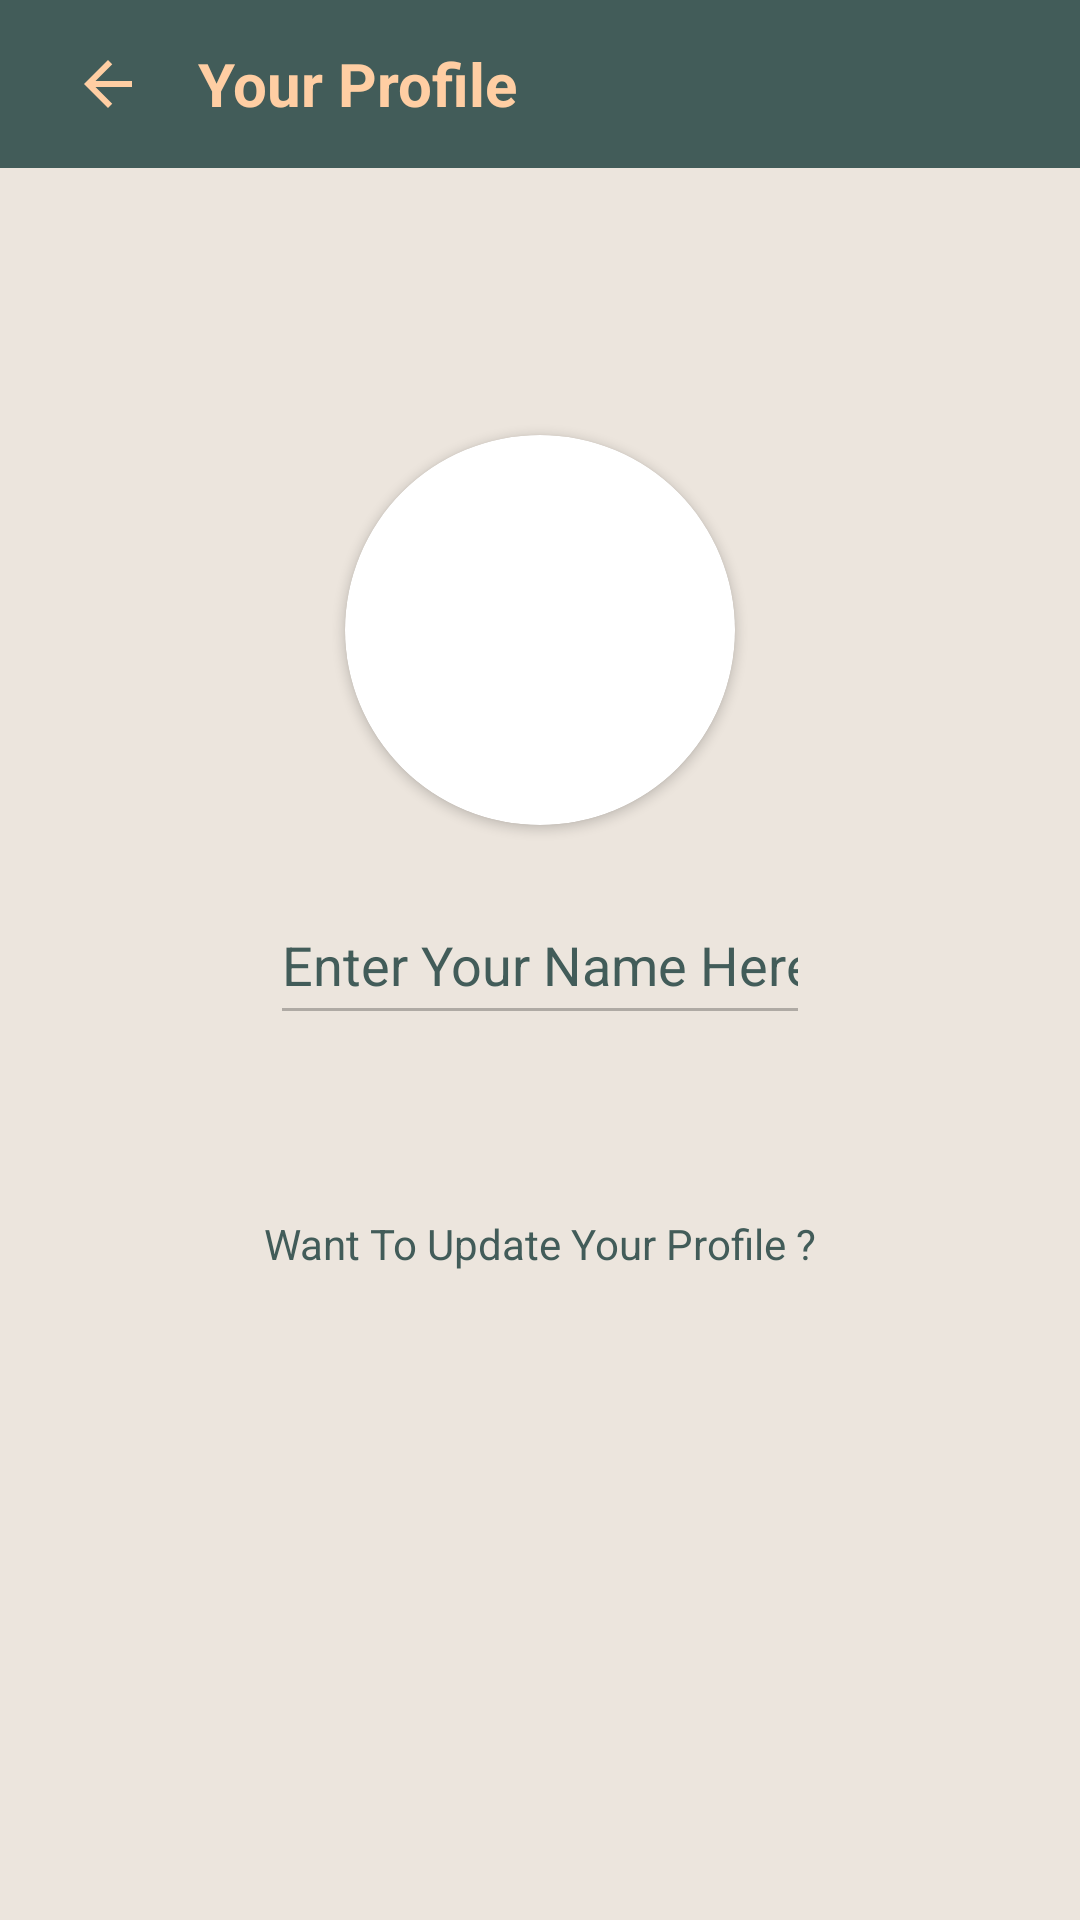

Here is an Android app screen rendered from its layout file. Give the layout XML and the strings, colors and styles it references.
<!-- AndroidManifest.xml: application theme Theme.Lungcancer -->
<!-- res/layout/activity_profile.xml -->
<?xml version="1.0" encoding="utf-8"?>
<RelativeLayout xmlns:android="http://schemas.android.com/apk/res/android"
    xmlns:app="http://schemas.android.com/apk/res-auto"
    xmlns:tools="http://schemas.android.com/tools"
    android:layout_width="match_parent"
    android:background="#ECE5DD"
    android:layout_height="match_parent"
    tools:context=".ProfileActivity">
    <androidx.appcompat.widget.Toolbar
        android:layout_width="match_parent"
        android:layout_height="?attr/actionBarSize"
        android:layout_marginTop="0dp"
        android:background="@color/purple_500"
        android:id="@+id/toolbarofviewprofile">

        <RelativeLayout
            android:layout_width="match_parent"
            android:layout_height="match_parent"
            android:gravity="center_vertical">

            <ImageButton
                android:id="@+id/backbuttonofviewprofile"
                android:layout_width="40dp"
                android:layout_height="40dp"
                android:layout_centerVertical="true"
                android:background="@android:color/transparent"
                android:src="@drawable/ic_baseline_arrow_back_24"
                app:tint="@color/teal_700">

            </ImageButton>


            <TextView
                android:id="@+id/myapptext"
                android:layout_width="wrap_content"
                android:layout_height="wrap_content"
                android:layout_centerVertical="true"
                android:layout_marginLeft="10dp"
                android:layout_toRightOf="@id/backbuttonofviewprofile"
                android:text="Your Profile"
                android:textColor="@color/teal_700"
                android:textSize="20sp"
                android:textStyle="bold">

            </TextView>
        </RelativeLayout>
    </androidx.appcompat.widget.Toolbar>


    <androidx.cardview.widget.CardView
        android:layout_width="130dp"
        android:layout_height="130dp"
        android:layout_above="@+id/viewusername"
        android:layout_marginBottom="20dp"
        android:layout_marginLeft="80dp"
        android:id="@+id/viewuserimage"
        android:layout_centerHorizontal="true"
        app:cardCornerRadius="130dp">


        <ImageView
            android:layout_width="match_parent"
            android:layout_height="match_parent"
            android:src="@drawable/defaultprofile"
            android:id="@+id/viewuserimageinimageview"
            android:scaleType="centerCrop">

        </ImageView>
    </androidx.cardview.widget.CardView>

    <ImageView
        android:id="@+id/logoofviewprofile"
        android:layout_width="50dp"
        android:layout_height="50dp"
        android:layout_alignLeft="@id/viewusername"
        android:layout_centerInParent="true"
        android:layout_marginLeft="-60dp"
        android:src="@drawable/ic_baseline_person_24"
        app:tint="@color/purple_500" />


    <EditText
        android:id="@+id/viewusername"
        android:layout_width="match_parent"
        android:layout_height="50dp"
        android:layout_centerInParent="true"
        android:layout_marginLeft="90dp"
        android:layout_marginRight="90dp"
        android:clickable="false"
        android:enabled="false"
        android:hint="Enter Your Name Here"
        android:inputType="textCapWords"
        android:textColor="@color/purple_200"
        android:textColorHint="@color/purple_200">

    </EditText>

    <TextView
        android:id="@+id/movetoupdateprofile"
        android:layout_width="wrap_content"
        android:layout_height="wrap_content"
        android:layout_below="@id/viewusername"
        android:layout_centerInParent="true"
        android:layout_marginTop="50dp"
        android:paddingLeft="20dp"
        android:paddingTop="10dp"
        android:paddingRight="20dp"
        android:paddingBottom="10dp"
        android:text="Want To Update Your Profile ?"
        android:textColor="@color/purple_700">

    </TextView>

</RelativeLayout>
<!-- resources referenced by this layout -->
<resources>
  <color name="purple_200">#425C59</color>
  <color name="purple_500">#425C59</color>
  <color name="purple_700">#425C59</color>
  <color name="teal_700">#FFCEA3</color>
  <!-- drawable ic_baseline_arrow_back_24 (drawable) -->
  <vector android:autoMirrored="true" android:height="24dp"
      android:tint="#FFCEA3" android:viewportHeight="24"
      android:viewportWidth="24" android:width="24dp" xmlns:android="http://schemas.android.com/apk/res/android">
      <path android:fillColor="#FFCEA3" android:pathData="M20,11H7.83l5.59,-5.59L12,4l-8,8 8,8 1.41,-1.41L7.83,13H20v-2z"/>
  </vector>
  <style name="Theme.Lungcancer" parent="Theme.MaterialComponents.DayNight.DarkActionBar">
          
          <item name="colorPrimary">@color/purple_500</item>
          <item name="colorPrimaryVariant">@color/purple_700</item>
          <item name="colorOnPrimary">@color/white</item>
          
          <item name="colorSecondary">@color/teal_200</item>
          <item name="colorSecondaryVariant">@color/teal_700</item>
          <item name="colorOnSecondary">@color/black</item>
          
          <item name="android:statusBarColor" tools:targetApi="l">?attr/colorPrimaryVariant</item>
          
      </style>
  <color name="white">#FFFFFFFF</color>
  <color name="teal_200">@color/purple_500</color>
  <color name="black">#FF000000</color>
</resources>
